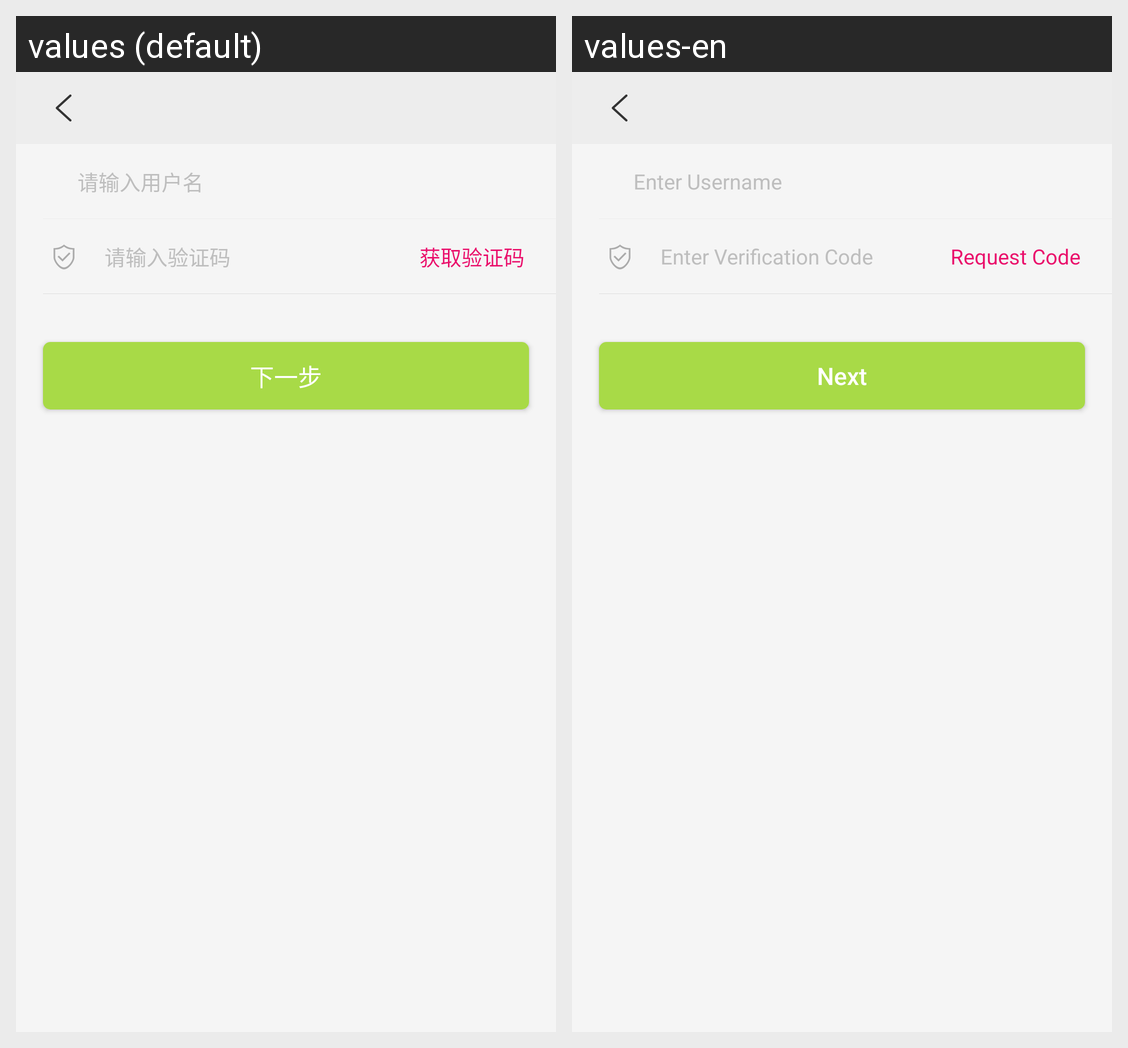

The same Android screen rendered under two of its app's locales, left to right. List the strings drawn on it with the default value and each locale's translation.
Android screen res/layout/activity_change_password_verify.xml rendered under 2 locales, left to right: values (default), values-en. Device: Nexus 5 (rendered at 1080×1920; each locale shown at half size, 540×960, under a caption strip naming it); theme AppTheme.
Strings drawn on this screen, with the default value and each locale's value (text and hints the layout hard-codes, and strings that could not be matched under every locale, appear in the picture but are not listed):

enterusername
  values: 请输入用户名
  values-en: Enter Username

obtain_verify
  values: 获取验证码
  values-en: Request Code

hint_verification_code
  values: 请输入验证码
  values-en: Enter Verification Code

btn_next
  values: 下一步
  values-en: Next
